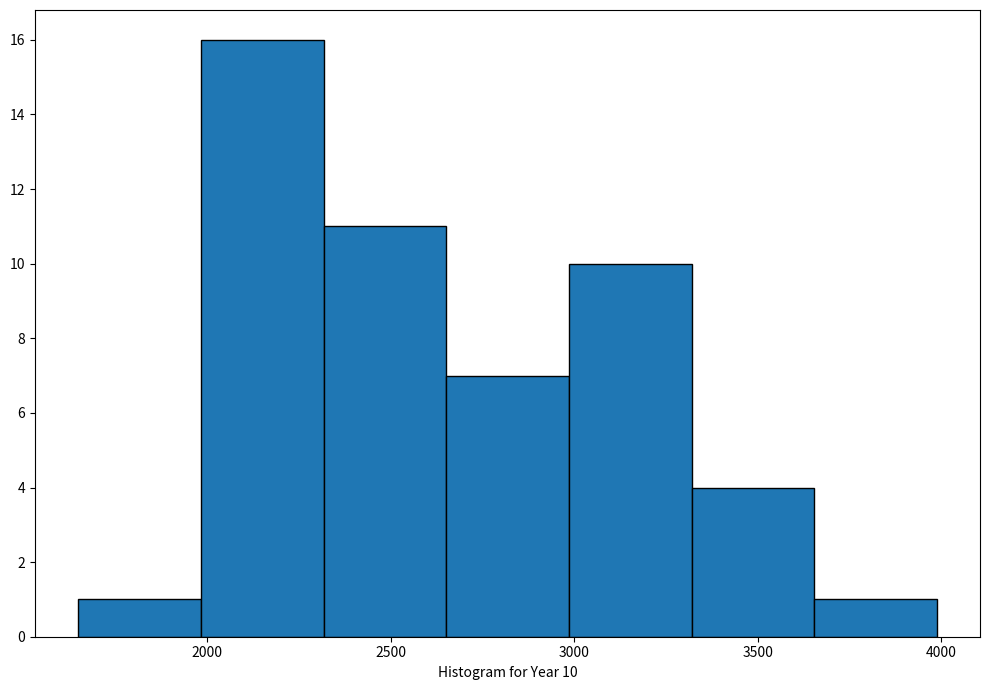
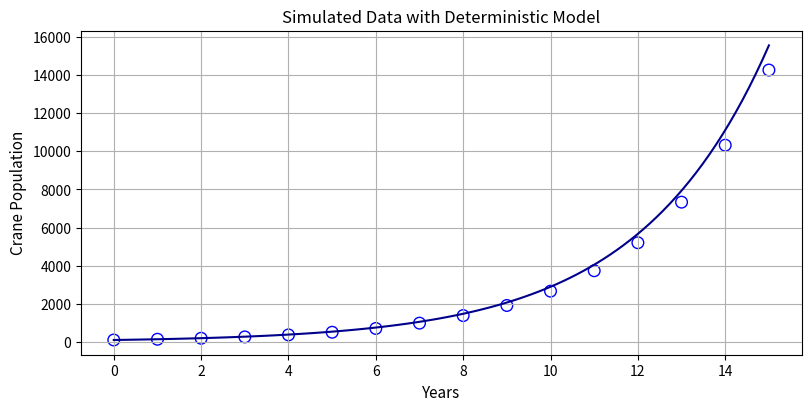
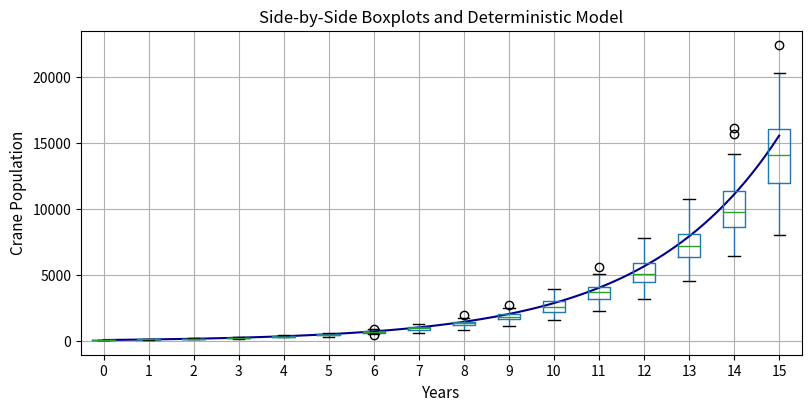
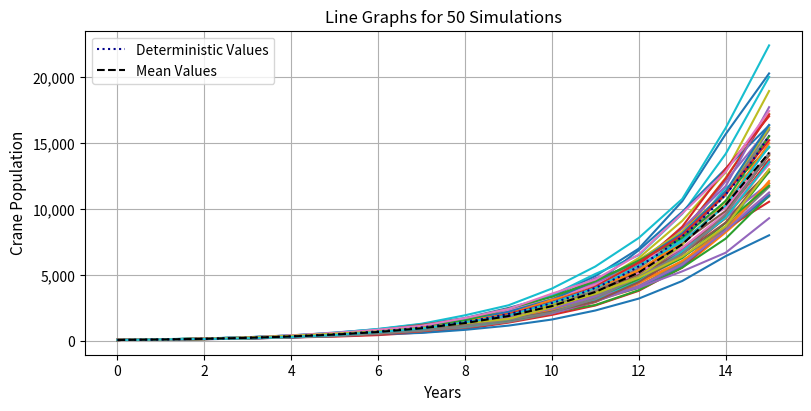

Python code for these plots, in order:
# -*- coding: utf-8 -*-
"""
Created on Wed Feb  8 06:08:13 2023

[redacted]
"""

import pandas as pd
import numpy as np
import matplotlib.pyplot as plt
from matplotlib.ticker import StrMethodFormatter

# -------------------------------------------------------------------------
# Generate Simulated Data
# -------------------------------------------------------------------------
years = 15
year = pd.Series(range(0, years+1))

# Initial Population
P0 = 100

# Birth and Death Rate Assumptions
# Normal
birthrate = 0.50
deathrate = 0.10

# Get simulated population data ------------------------------------------

simnum = 50 #Number of Simulations
simdata = pd.DataFrame() #Empty dataframe


for j in range(simnum):
    # Environmental Stochasticity
    # Generate random number in (0,1) from uniform distribution for each year.
    EnvRand = np.random.uniform(0, 1, years+1)
    
    #Demographic Stochasticity
    # Birth rate = 0.5 with SD = 0.03
    DemBirth = np.round(np.random.normal(birthrate, 0.03, years+1), 4)
    # Death rate = 0.1 with SD = 0.08
    DemDeath = np.round(np.random.normal(deathrate, 0.08, years+1), 4)
    DemDeath[DemDeath < 0] = 0; #Changes any negative values to zero
    
    # Generate Population
    ColName = "PopSim" + str(j+1)
    PopSto = pd.DataFrame({ColName: pd.Series(dtype='float')})
    BirthRate = pd.DataFrame({'Birthrate': pd.Series(dtype='float')})
    DeathRate = pd.DataFrame({'Deathrate': pd.Series(dtype='float')})
    
    #print(f"j = {j}")
    
    for i in range(years+1):
        # Get population from previous year
        if (i == 0):
            Popm1 = P0
            #print('initial value = 100')
        else:
            #ColNamePre = "PopSim" + str(j)
            Popm1 = PopSto[ColName][i-1]
            #lm.append(P.polyval(lm[i-1], pnpm))
   
       # print(f"Popm1={Popm1}") # Uncomment for debugging
        # Get Birthrate and Deathrate for each year
        if (EnvRand[i] < 0.04):
            BirthRate.loc[len(BirthRate.index)] = 0.6*DemBirth[i]
            DeathRate.loc[len(DeathRate.index)] = 1.26*DemDeath[i]
            #BirthRate.append(0.6*DemBirth[i])
            #DeathRate.append(1.25*DemDeath[i])
        else:
            BirthRate.loc[len(BirthRate.index)] = DemBirth[i]
            DeathRate.loc[len(DeathRate.index)] = DemDeath[i]
            #DeathRate.append(DehmDeath[i])
      
        #PopSto.append(np.round(Popm1*(1 + BirthRate[i] - DeathRate[i])))
        if (i == 0):
            PopSto.loc[len(PopSto.index)] = Popm1
        else:
            PopSto.loc[len(PopSto.index)] = Popm1*(1 + DemBirth[i] - DemDeath[i])
        #PopSto.rename(columns = {})
    
        #print(f"i = {i}")
   
    simdata = pd.concat([simdata, PopSto], axis=1)
    
# -------------------------------------------------------------------------
# Summary Statistics and Histogram for Given Year
# -------------------------------------------------------------------------

yeardata = 10;
# Summary statistics for a particular year
print('Summary Statistics for Year ',yeardata)
print(simdata.iloc[yeardata].describe())

# Histogram over all simulations for a particular year.
n_bins = 7
# Creating histogram
fig, axs = plt.subplots(1, 1, figsize =(10, 7), tight_layout = True)

axs.hist(simdata.iloc[yeardata], bins = n_bins, histtype='bar', ec='black')
axs.set_xlabel('Histogram for Year %i' %yeardata)  # Add an x-label to the axes.
# Show plot
plt.show()

# -------------------------------------------------------------------------
# Simulate population using mean value by year over all simulations -------
# -------------------------------------------------------------------------
# Get mean values of population for each year
popsim = pd.Series(dtype="float64")

for i in range(years+1):
    #popsim.append(simdata.iloc[i])
    popsim.loc[len(popsim.index)] = np.mean(simdata.iloc[i])
    
# Generate plot of simulated data (mean over all simuluations per year)
# This will be our determistic model
xx = np.linspace(0, years, 100)
# Deterministic model assuming 40% growth rate
yy = P0*1.4**(xx)

yyn = P0*1.4**(simdata.index)

fig2, ax2 = plt.subplots(figsize=(8, 4), layout='constrained')
ax2.scatter(x=range(years+1), y=popsim, s=70, facecolor='none', label=r'Population Data', ec="blue")
ax2.plot(xx, yy, label='Deterministic Model', c="darkblue")

ax2.set_title('Simulated Data with Deterministic Model')
ax2.set_xlabel('Years', fontsize=11)  # Add an x-label to the axes.
ax2.set_ylabel('Crane Population', fontsize=11)  # Add a y-label to the axes.

#ax2.legend();  # Add a legend.
ax2.grid(True)


# -------------------------------------------------------------------------
# Deterministic model with boxplots for each year and observed data -------
# -------------------------------------------------------------------------
fig3, ax3 = plt.subplots(figsize=(8, 4), layout='constrained')
ax3.plot(xx+1, yy, label='Deterministic Model', c="darkblue")
simdata_transpose = simdata.T
#simdata_transpose.reset_index(drop=True, inplace=True)
#simdata_box = simdata_transpose.groupby(simdata_transpose.index)
#ax3.boxplot(simdata_transpose) 

# Syntax of boxplot()
simdata_transpose.boxplot(ax=ax3)


ax3.set_title('Side-by-Side Boxplots and Deterministic Model')
ax3.set_xlabel('Years', fontsize=11)  # Add an x-label to the axes.
ax3.set_ylabel('Crane Population', fontsize=11)  # Add a y-label to the axes.

#ax3.legend();  # Add a legend.
ax3.grid(True)


# Line graphs for simulations
fig4, ax4 = plt.subplots(figsize=(8, 4), layout='constrained')
#for i in range(years+1):
xvals = np.arange(years+1)
xt = pd.DataFrame(xvals)
#xt = xvals.T

for i in range(simnum):
    ax4.plot(range(years+1),simdata.iloc[:,i] )
    
ax4.plot(xx, yy, label='Deterministic Values', linestyle="dotted", color='darkblue')
ax4.plot(range(years+1), popsim, label='Mean Values', linestyle="dashed", color='black')

ax4.set_title('Line Graphs for %i Simulations' %simnum)
ax4.set_xlabel('Years', fontsize=11)  # Add an x-label to the axes.
ax4.set_ylabel('Crane Population', fontsize=11)  # Add a y-label to the axes.
ax4.yaxis.set_major_formatter(StrMethodFormatter('{x:,.0f}'))

ax4.legend();  # Add a legend.
ax4.grid(True)



